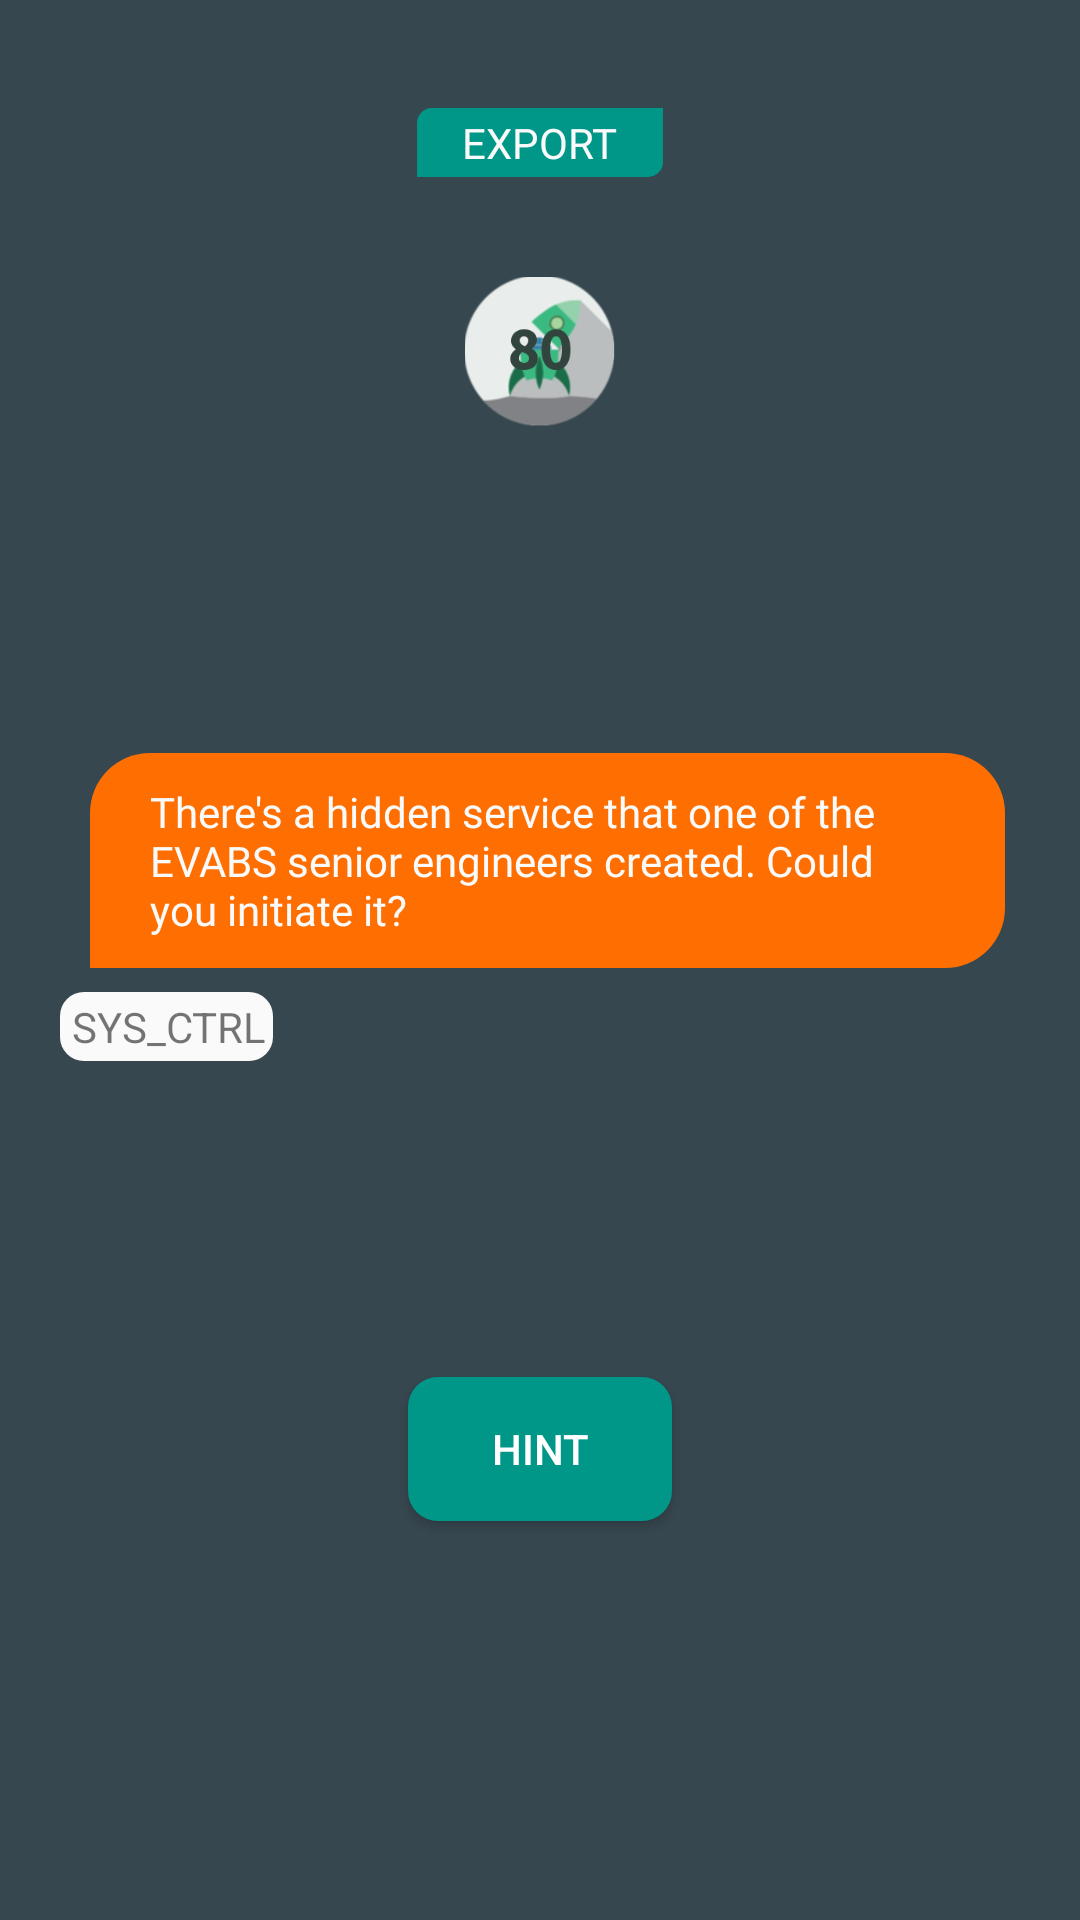

Layout XML and referenced resources for this Android screen:
<!-- AndroidManifest.xml: application theme AppTheme -->
<!-- res/layout/activity_exported_info.xml -->
<?xml version="1.0" encoding="utf-8"?>
<android.support.constraint.ConstraintLayout android:id="@id/relativeLayout8" android:background="@color/colorPrimaryDark" android:layout_width="fill_parent" android:layout_height="fill_parent"
  xmlns:android="http://schemas.android.com/apk/res/android" xmlns:app="http://schemas.android.com/apk/res-auto">
    <TextView android:textColor="@color/colorWhite" android:id="@id/textView" android:paddingLeft="15.0dip" android:paddingRight="15.0dip" android:layout_width="wrap_content" android:layout_height="wrap_content" android:layout_marginTop="182.0dip" android:text="" android:fontFamily="@font/armata" app:layout_constraintStart_toStartOf="parent" app:layout_constraintTop_toTopOf="parent" />
    <Button android:theme="@style/buttontheme" android:id="@id/buttonhintexport" android:background="@drawable/button" android:layout_width="wrap_content" android:layout_height="wrap_content" android:layout_marginTop="8.0dip" android:layout_marginBottom="133.0dip" android:text="HINT" app:layout_constraintBottom_toBottomOf="parent" app:layout_constraintLeft_toLeftOf="parent" app:layout_constraintRight_toRightOf="parent" app:layout_constraintTop_toTopOf="parent" app:layout_constraintVertical_bias="1.0" style="@style/Widget.AppCompat.Button.Colored" />
    <TextView android:textColor="@color/colorWhite" android:id="@id/textViewhintexport" android:paddingLeft="15.0dip" android:paddingRight="15.0dip" android:layout_width="wrap_content" android:layout_height="wrap_content" android:layout_marginTop="8.0dip" android:layout_marginBottom="76.0dip" android:text="" android:fontFamily="@font/armata" app:layout_constraintBottom_toBottomOf="parent" app:layout_constraintLeft_toLeftOf="parent" app:layout_constraintRight_toRightOf="parent" app:layout_constraintTop_toTopOf="parent" app:layout_constraintVertical_bias="1.0" />
    <TextView android:textColor="@color/colorWhite" android:id="@id/textView7" android:background="@drawable/button2" android:paddingLeft="15.0dip" android:paddingRight="15.0dip" android:layout_width="wrap_content" android:layout_height="wrap_content" android:layout_marginLeft="8.0dip" android:layout_marginTop="36.0dip" android:layout_marginRight="8.0dip" android:layout_marginBottom="8.0dip" android:text="EXPORT" android:fontFamily="@font/comfortaa_bold" app:layout_constraintBottom_toBottomOf="parent" app:layout_constraintLeft_toLeftOf="parent" app:layout_constraintRight_toRightOf="parent" app:layout_constraintTop_toTopOf="parent" app:layout_constraintVertical_bias="0.0" />
    <ImageView android:id="@id/imageView21" android:layout_width="50.0dip" android:layout_height="50.0dip" android:layout_marginLeft="8.0dip" android:layout_marginTop="8.0dip" android:layout_marginRight="8.0dip" android:layout_marginBottom="8.0dip" app:layout_constraintBottom_toBottomOf="parent" app:layout_constraintEnd_toEndOf="parent" app:layout_constraintStart_toStartOf="parent" app:layout_constraintTop_toTopOf="parent" app:layout_constraintVertical_bias="0.147" app:srcCompat="@drawable/i80" />
    <LinearLayout android:orientation="vertical" android:id="@id/linearLayout2" android:paddingLeft="20.0dip" android:paddingRight="15.0dip" android:layout_width="wrap_content" android:layout_height="wrap_content" android:layout_marginTop="8.0dip" android:layout_marginBottom="8.0dip" app:layout_constraintBottom_toBottomOf="parent" app:layout_constraintTop_toTopOf="parent" app:layout_constraintVertical_bias="0.466">
        <LinearLayout android:orientation="vertical" android:layout_width="fill_parent" android:layout_height="fill_parent">
            <TextView android:textColor="@color/colorWhite" android:id="@id/textViewstrings" android:background="@drawable/chatbox" android:layout_width="wrap_content" android:layout_height="wrap_content" android:layout_marginLeft="10.0dip" android:layout_marginRight="10.0dip" android:text="There's a hidden service that one of the EVABS senior engineers created. Could you initiate it?" android:fontFamily="@font/armata" />
            <TextView android:id="@id/textView316" android:background="@drawable/sysctrl" android:layout_width="wrap_content" android:layout_height="wrap_content" android:layout_marginLeft="0.0dip" android:layout_marginTop="8.0dip" android:text="SYS_CTRL" android:layout_weight="0.0" />
        </LinearLayout>
    </LinearLayout>
</android.support.constraint.ConstraintLayout>
<!-- resources referenced by this layout -->
<resources>
  <color name="colorPrimaryDark">#ff37474f</color>
  <color name="colorWhite">#fffafafa</color>
  <style name="Widget.AppCompat.Button.Colored" parent="@style/Base.Widget.AppCompat.Button.Colored" />
  <color name="colorGreen">#ff009688</color>
  <color name="newColor">#ffff6e00</color>
  <style name="Theme.AppCompat.Light" parent="@style/Base.Theme.AppCompat.Light" />
  <style name="Base.Theme.AppCompat.Light" parent="@style/Base.V7.Theme.AppCompat.Light" />
  <style name="TextAppearance.AppCompat.Button" parent="@style/Base.TextAppearance.AppCompat.Button" />
  <style name="Platform.AppCompat.Light" parent="@style/Platform.V14.AppCompat.Light" />
  <dimen name="abc_action_bar_default_height_material">56.0dip</dimen>
  <style name="Widget.AppCompat.Light.ActionButton" parent="@style/Widget.AppCompat.ActionButton" />
  <style name="Widget.AppCompat.ActionMode" parent="@style/Base.Widget.AppCompat.ActionMode" />
  <style name="AlertDialog.AppCompat.Light" parent="@style/Base.AlertDialog.AppCompat.Light" />
  <style name="Widget.AppCompat.ButtonBar" parent="@style/Base.Widget.AppCompat.ButtonBar" />
  <style name="Widget.AppCompat.Button" parent="@style/Base.Widget.AppCompat.Button" />
  <style name="Widget.AppCompat.Button.Small" parent="@style/Base.Widget.AppCompat.Button.Small" />
  <color name="accent_material_light">@color/material_deep_teal_500</color>
  <color name="background_floating_material_light">@android:color/white</color>
  <color name="button_material_light">#ffd6d7d7</color>
  <color name="ripple_material_light">#1f000000</color>
  <color name="error_color_material">#fff4511e</color>
  <color name="primary_material_light">@color/material_grey_100</color>
  <color name="primary_dark_material_light">@color/material_grey_600</color>
  <dimen name="abc_dialog_padding_material">24.0dip</dimen>
  <style name="ThemeOverlay.AppCompat.Dialog" parent="@style/Base.ThemeOverlay.AppCompat.Dialog" />
  <style name="Widget.AppCompat.EditText" parent="@style/Base.Widget.AppCompat.EditText" />
  <style name="Widget.AppCompat.ImageButton" parent="@style/Base.Widget.AppCompat.ImageButton" />
  <style name="Widget.AppCompat.ListMenuView" parent="@style/Base.Widget.AppCompat.ListMenuView" />
  <item type="dimen" name="abc_list_item_padding_horizontal_material">@dimen/abc_action_bar_content_inset_material</item>
  <style name="Theme.AppCompat.CompactMenu" parent="@style/Base.Theme.AppCompat.CompactMenu" />
  <dimen name="abc_panel_menu_list_width">296.0dip</dimen>
  <style name="Widget.AppCompat.Light.PopupMenu" parent="@style/Base.Widget.AppCompat.Light.PopupMenu" />
  <style name="Widget.AppCompat.RatingBar" parent="@style/Base.Widget.AppCompat.RatingBar" />
  <style name="Widget.AppCompat.RatingBar.Small" parent="@style/Base.Widget.AppCompat.RatingBar.Small" />
  <style name="Widget.AppCompat.Light.SearchView" parent="@style/Widget.AppCompat.SearchView" />
  <style name="Widget.AppCompat.SeekBar" parent="@style/Base.Widget.AppCompat.SeekBar" />
  <style name="Widget.AppCompat.Spinner" parent="@style/Base.Widget.AppCompat.Spinner" />
  <style name="TextAppearance.AppCompat.Subhead" parent="@style/Base.TextAppearance.AppCompat.Subhead" />
  <style name="TextAppearance.AppCompat.Body1" parent="@style/Base.TextAppearance.AppCompat.Body1" />
  <style name="Widget.AppCompat.Toolbar" parent="@style/Base.Widget.AppCompat.Toolbar" />
  <color name="foreground_material_dark">@android:color/white</color>
  <style name="Widget.AppCompat.ActionButton" parent="@style/Base.Widget.AppCompat.ActionButton" />
  <style name="Base.AlertDialog.AppCompat.Light" parent="@style/Base.AlertDialog.AppCompat" />
  <color name="material_deep_teal_500">#ff009688</color>
  <color name="material_grey_100">#fff5f5f5</color>
  <color name="material_grey_600">#ff757575</color>
  <style name="Base.Widget.AppCompat.EditText" parent="@style/Base.V12.Widget.AppCompat.EditText" />
</resources>
